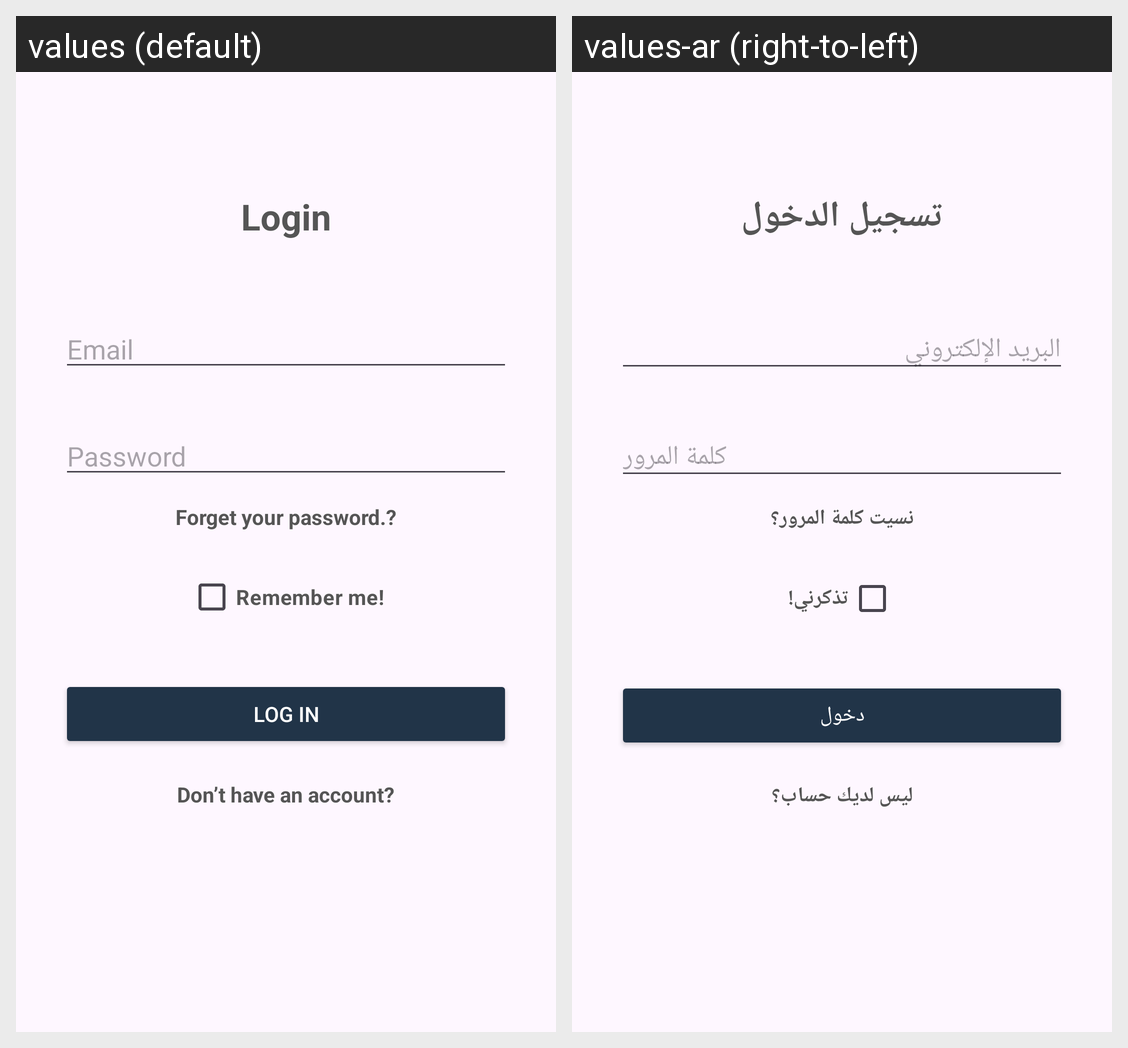

Translations of the strings shown on this Android screen, per locale in the grid:
Android screen res/layout/activity_log_in.xml rendered under 2 locales, left to right: values (default), values-ar (right-to-left). Device: Nexus 5 (rendered at 1080×1920; each locale shown at half size, 540×960, under a caption strip naming it); theme Theme.HabitTrackerApplication.
Strings drawn on this screen, with the default value and each locale's value (text and hints the layout hard-codes, and strings that could not be matched under every locale, appear in the picture but are not listed):

login_title
  values: Login
  values-ar: تسجيل الدخول

email_hint
  values: Email
  values-ar: البريد الإلكتروني

password_hint
  values: Password
  values-ar: كلمة المرور

forget_password
  values: Forget your password.?
  values-ar: نسيت كلمة المرور؟

remember_me
  values: Remember me!
  values-ar: تذكرني!

login_button
  values: Log In
  values-ar: دخول

no_account
  values: Don’t have an account?
  values-ar: ليس لديك حساب؟
